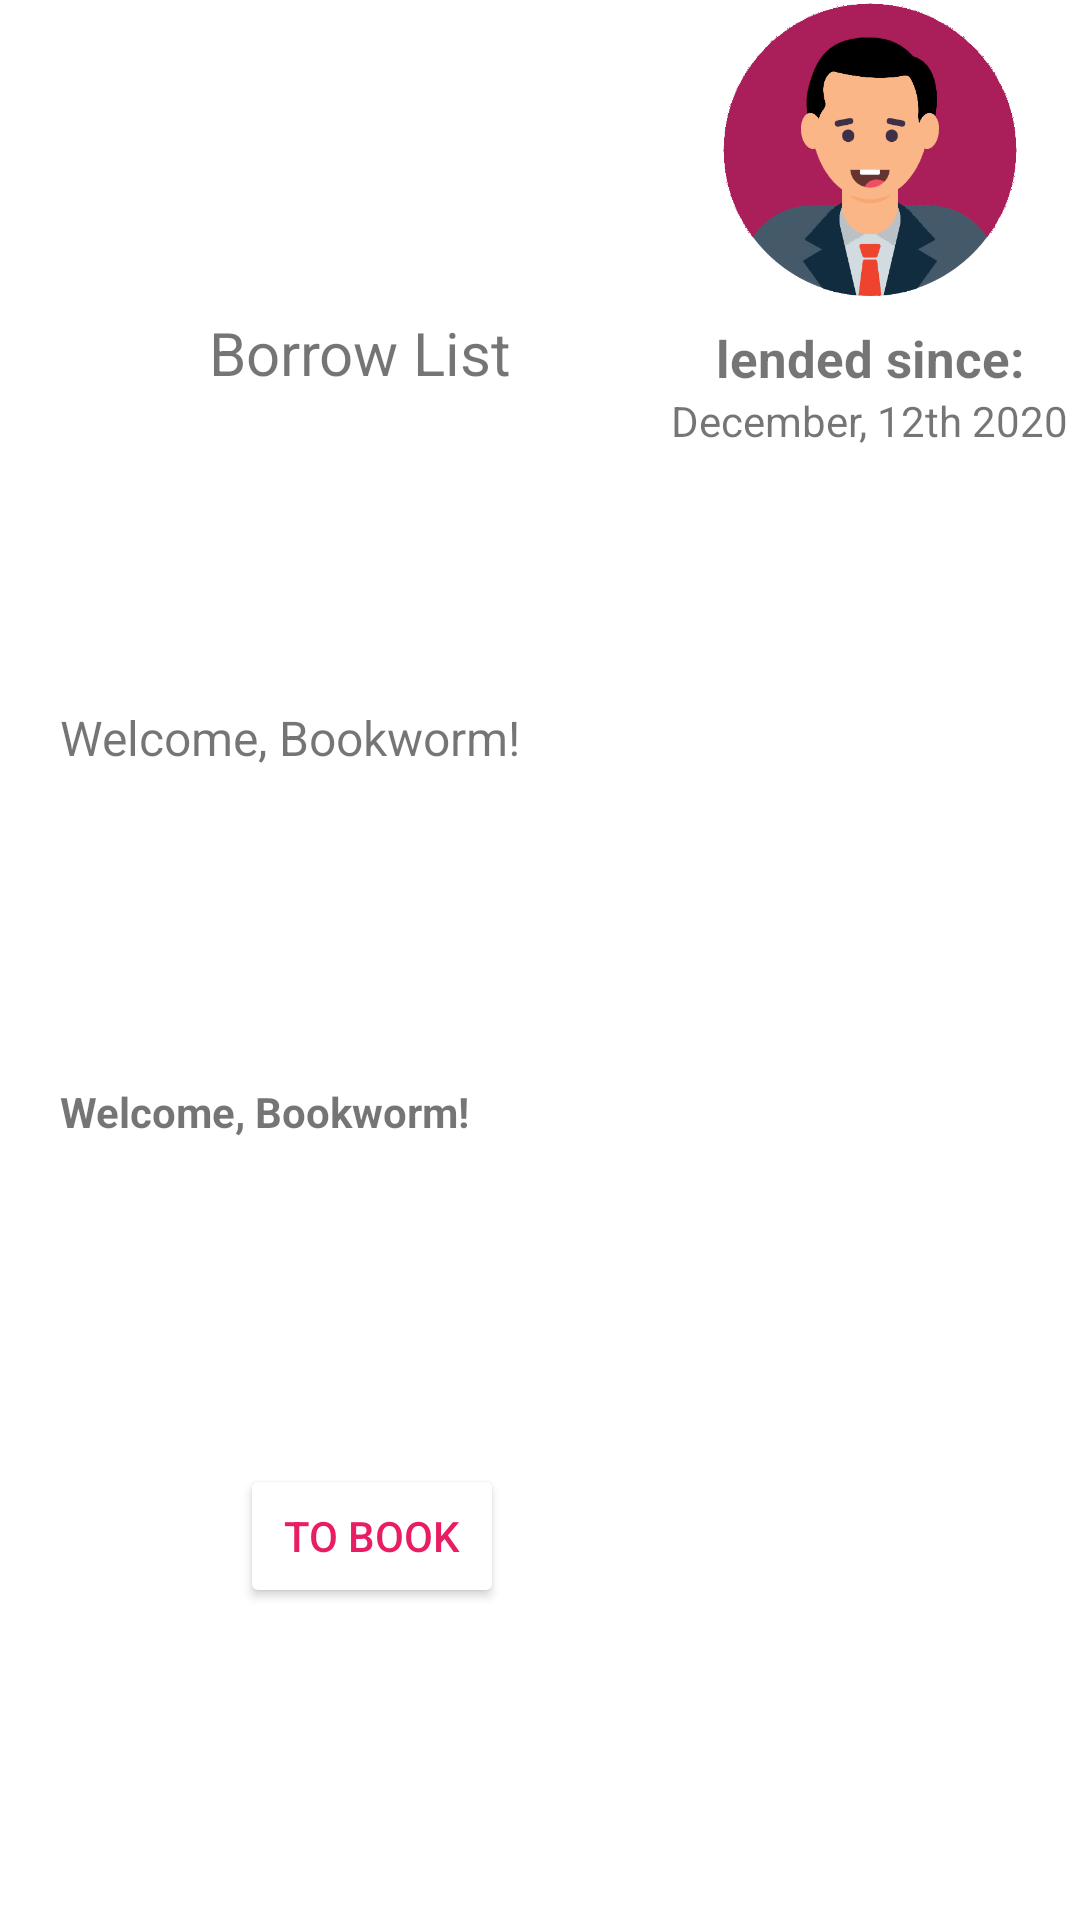

Here is an Android app screen rendered from its layout file. Give the layout XML and the strings, colors and styles it references.
<!-- AndroidManifest.xml: application theme Theme.BookWorm -->
<!-- res/layout/single_item_lending.xml -->
<?xml version="1.0" encoding="utf-8"?>
<androidx.constraintlayout.widget.ConstraintLayout xmlns:android="http://schemas.android.com/apk/res/android"
    xmlns:app="http://schemas.android.com/apk/res-auto"
    xmlns:tools="http://schemas.android.com/tools"
    android:layout_width="match_parent"
    android:layout_height="wrap_content">

    <TextView
        android:id="@+id/requestUserNameTV"
        android:layout_width="200dp"
        android:maxLines="1"
        android:textAlignment="center"
        android:layout_height="wrap_content"
        android:text="@string/borrow_list"
        android:textSize="20sp"
        app:layout_constraintBottom_toTopOf="@+id/lendingBookTitle"
        app:layout_constraintEnd_toStartOf="@+id/requestUserAvatar"
        app:layout_constraintHorizontal_bias="0.5"
        app:layout_constraintStart_toStartOf="parent"
        app:layout_constraintTop_toTopOf="parent"
        app:layout_constraintVertical_bias="0.0" />

    <TextView
        android:id="@+id/lendingBookTitle"
        android:layout_height="wrap_content"
        android:text="@string/bookworm_home"
        android:textSize="16sp"
        android:layout_width="200dp"
        android:maxLines="2"
        app:layout_constraintBottom_toTopOf="@+id/lendingBookAuthor"
        app:layout_constraintEnd_toEndOf="@+id/requestUserNameTV"
        app:layout_constraintStart_toStartOf="@+id/requestUserNameTV"
        app:layout_constraintTop_toBottomOf="@+id/requestUserNameTV" />

    <TextView
        android:layout_width="200dp"
        android:maxLines="2"
        android:id="@+id/lendingBookAuthor"
        android:layout_height="wrap_content"
        android:text="@string/bookworm_home"
        android:textStyle="bold"
        app:layout_constraintBottom_toTopOf="@+id/bookButton"
        app:layout_constraintEnd_toEndOf="@+id/lendingBookTitle"
        app:layout_constraintHorizontal_bias="0.5"
        app:layout_constraintStart_toStartOf="@+id/lendingBookTitle"
        app:layout_constraintTop_toBottomOf="@+id/lendingBookTitle" />

    <Button
        android:id="@+id/bookButton"
        android:layout_width="wrap_content"
        android:layout_height="wrap_content"
        android:layout_marginTop="4dp"
        android:layout_marginEnd="72dp"
        android:backgroundTint="@color/white"
        android:text="@string/to_book"
        android:textColor="@color/primary_pink"
        app:layout_constraintBottom_toBottomOf="parent"
        app:layout_constraintEnd_toStartOf="@+id/requestUserAvatar"
        app:layout_constraintTop_toBottomOf="@+id/lendingBookAuthor" />

    <ImageView
        android:id="@+id/requestUserAvatar"
        android:layout_width="100dp"
        android:layout_height="100dp"
        android:src="@drawable/default_avatar"
        app:layout_constraintEnd_toEndOf="parent"
        app:layout_constraintHorizontal_bias="0.5"
        app:layout_constraintStart_toEndOf="@+id/requestUserNameTV"
        app:layout_constraintTop_toTopOf="parent" />

    <TextView
        android:id="@+id/textView2"
        android:layout_width="wrap_content"
        android:layout_height="wrap_content"
        android:layout_marginTop="8dp"
        android:text="@string/lended_since"
        android:textSize="17sp"
        android:textStyle="bold"
        app:layout_constraintEnd_toEndOf="@+id/requestUserAvatar"
        app:layout_constraintStart_toStartOf="@+id/requestUserAvatar"
        app:layout_constraintTop_toBottomOf="@+id/requestUserAvatar" />

    <TextView
        android:id="@+id/lending_date"
        android:layout_width="wrap_content"
        android:layout_height="wrap_content"
        android:text="@string/default_date"
        app:layout_constraintEnd_toEndOf="@+id/textView2"
        app:layout_constraintStart_toStartOf="@+id/textView2"
        app:layout_constraintTop_toBottomOf="@+id/textView2" />

</androidx.constraintlayout.widget.ConstraintLayout>
<!-- resources referenced by this layout -->
<resources>
  <color name="primary_pink">#e91d63</color>
  <color name="white">#FFFFFFFF</color>
  <!-- drawable default_avatar: png bitmap (drawable, 44063 bytes) -->
  <string name="bookworm_home">Welcome, Bookworm!</string>
  <string name="borrow_list">Borrow List</string>
  <string name="default_date">December, 12th 2020</string>
  <string name="lended_since">lended since:</string>
  <string name="to_book">TO BOOK</string>
  <style name="Theme.BookWorm" parent="Theme.MaterialComponents.DayNight.DarkActionBar">
          
          <item name="colorPrimary">@color/primary_pink</item>
          <item name="colorPrimaryVariant">@color/blurred_pink</item>
          <item name="colorOnPrimary">@color/white</item>
          
          <item name="colorSecondary">@color/primary_pink</item>
          <item name="colorSecondaryVariant">@color/blurred_pink</item>
          <item name="colorOnSecondary">@color/black</item>
          
          <item name="android:statusBarColor" tools:targetApi="l">?attr/colorPrimaryVariant</item>
          
      </style>
  <color name="blurred_pink">#f48eb1</color>
  <color name="black">#FF000000</color>
</resources>
